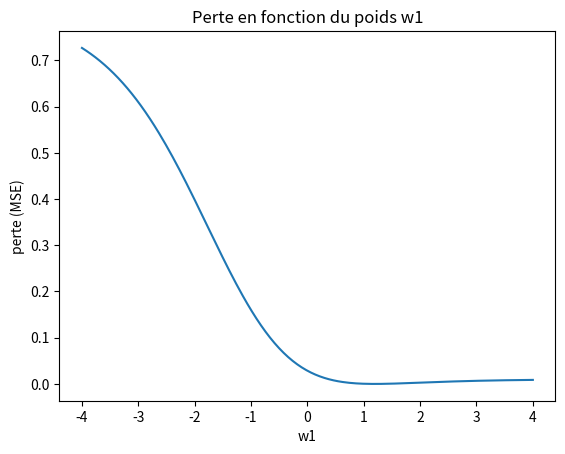

The matplotlib source for this figure: (Note: this script raises an exception after producing the figure.)
"""Chapitre 01_fundamentals : un neurone artificiel avec NumPy.

Un neurone calcule une somme pondérée des entrées plus un biais,
puis applique une fonction d'activation : y = activation(w . x + b)
"""
import numpy as np
import matplotlib

matplotlib.use("Agg")
import matplotlib.pyplot as plt


def sigmoid(z):
    return 1.0 / (1.0 + np.exp(-z))


def neuron(x, w, b):
    """Propagation avant d'un neurone."""
    return sigmoid(np.dot(w, x) + b)


def mse(y_pred, y_true):
    """Fonction de perte : erreur quadratique moyenne."""
    return np.mean((y_pred - y_true) ** 2)


if __name__ == "__main__":
    x = np.array([1.0, 2.0])

    print("Effet des poids et du biais sur la sortie")
    for w, b in [([0.5, -0.5], 0.0), ([1.0, 1.0], 0.0), ([1.0, 1.0], -3.0), ([-1.0, -1.0], 3.0)]:
        print(f"w={w}, b={b:+.1f} -> y={neuron(x, np.array(w), b):.4f}")

    # Perte en fonction du poids w1 pour une cible fixée (w2 et b constants)
    target = 0.9
    w1_values = np.linspace(-4, 4, 200)
    losses = [mse(neuron(x, np.array([w1, 0.5]), 0.0), target) for w1 in w1_values]

    plt.plot(w1_values, losses)
    plt.xlabel("w1")
    plt.ylabel("perte (MSE)")
    plt.title("Perte en fonction du poids w1")
    plt.savefig("logs/perceptron_loss.png")
    print("Courbe enregistrée dans logs/perceptron_loss.png")
